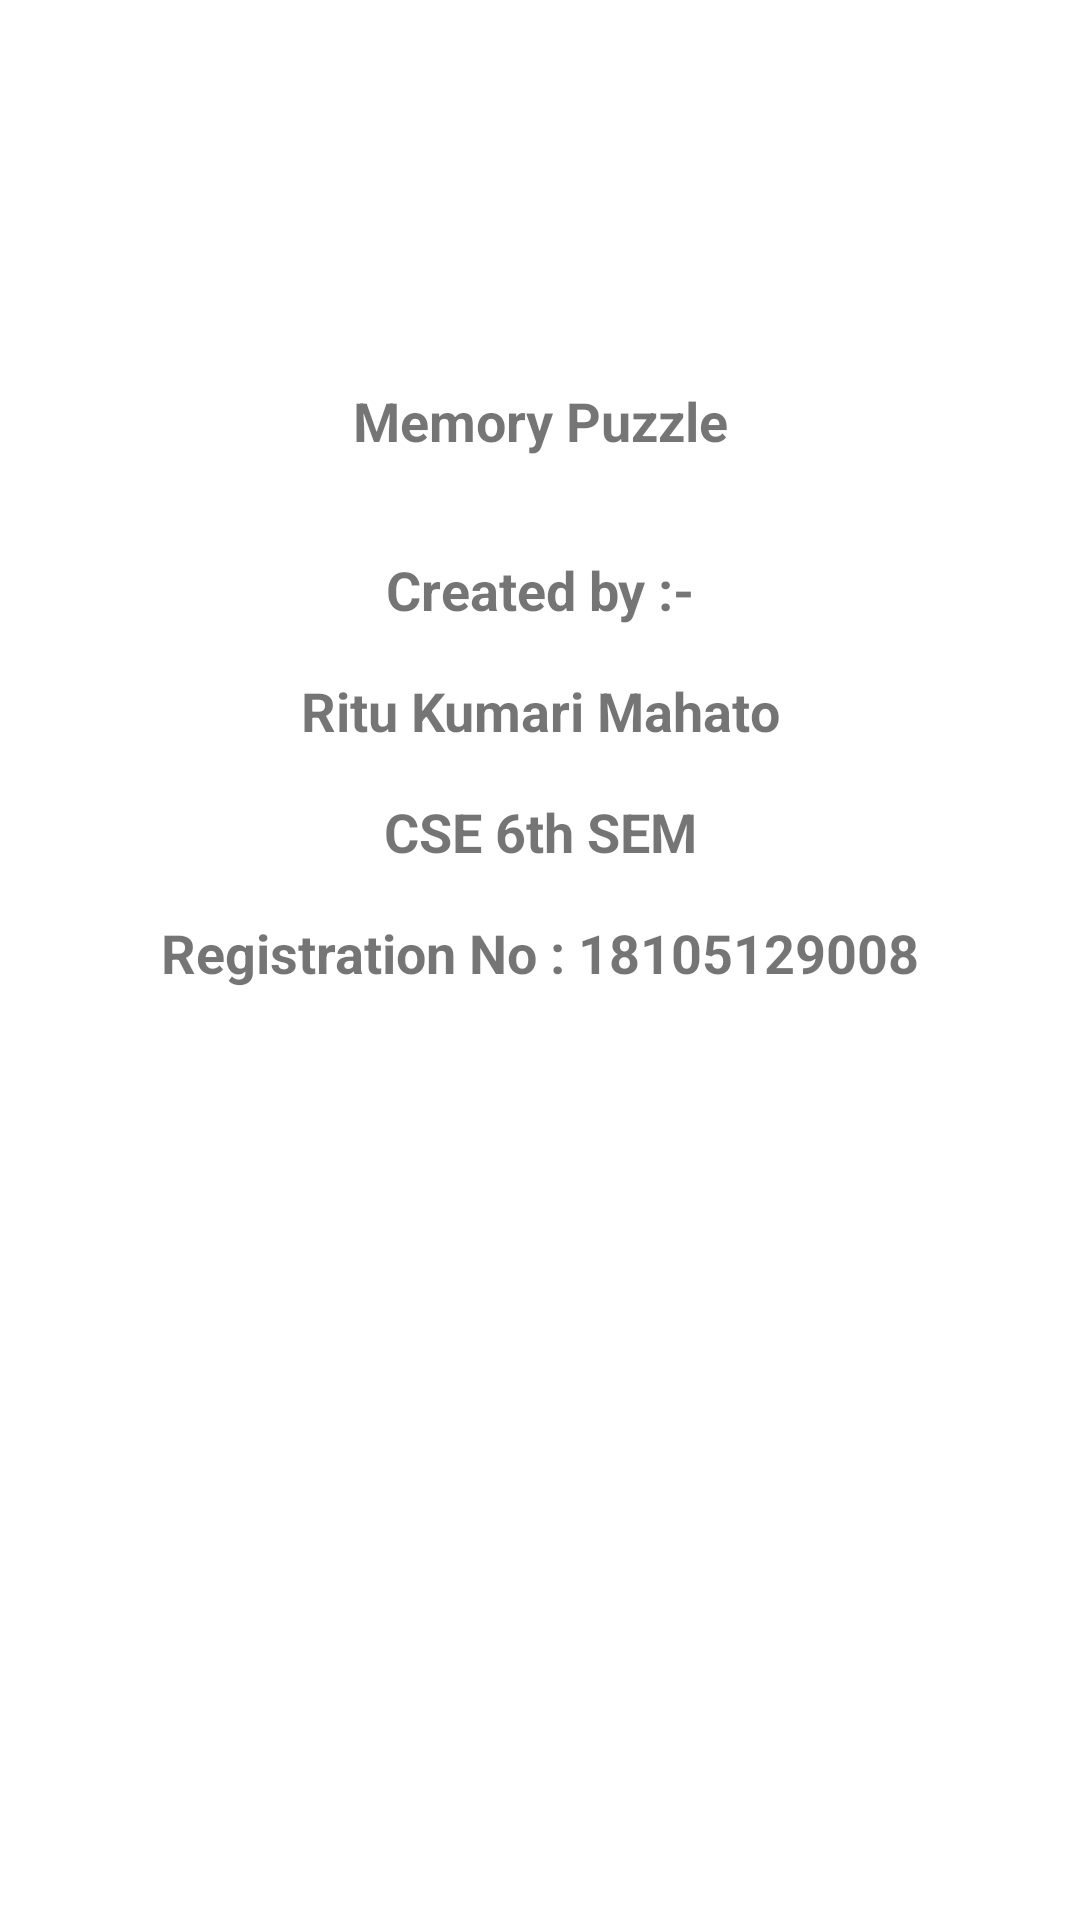

Write the Android layout XML for this screen, with the resource values it uses.
<!-- AndroidManifest.xml: activity theme Theme.MyMemory.NoActionBar -->
<!-- res/layout/activity_splash.xml -->
<?xml version="1.0" encoding="utf-8"?>
<androidx.constraintlayout.widget.ConstraintLayout xmlns:android="http://schemas.android.com/apk/res/android"
    xmlns:app="http://schemas.android.com/apk/res-auto"
    xmlns:tools="http://schemas.android.com/tools"
    android:layout_width="match_parent"
    android:layout_height="match_parent"
    tools:context=".SplashActivity">

    <TextView
        android:id="@+id/textView"
        android:layout_width="wrap_content"
        android:layout_height="wrap_content"
        android:layout_marginTop="128dp"
        android:text="@string/memory_puzzle"
        android:textAlignment="center"
        android:textSize="18sp"
        android:textStyle="bold"
        app:layout_constraintEnd_toEndOf="parent"
        app:layout_constraintStart_toStartOf="parent"
        app:layout_constraintTop_toTopOf="parent" />

    <TextView
        android:id="@+id/textView2"
        android:layout_width="wrap_content"
        android:layout_height="wrap_content"
        android:layout_marginTop="32dp"
        android:text="@string/created_by"
        android:textAlignment="center"
        android:textSize="18sp"
        android:textStyle="bold"
        app:layout_constraintEnd_toEndOf="parent"
        app:layout_constraintStart_toStartOf="parent"
        app:layout_constraintTop_toBottomOf="@+id/textView" />

    <TextView
        android:id="@+id/textView3"
        android:layout_width="wrap_content"
        android:layout_height="wrap_content"
        android:layout_marginTop="16dp"
        android:text="@string/ritu_kumari_mahato"
        android:textAlignment="center"
        android:textSize="18sp"
        android:textStyle="bold"
        app:layout_constraintEnd_toEndOf="parent"
        app:layout_constraintStart_toStartOf="parent"
        app:layout_constraintTop_toBottomOf="@+id/textView2" />

    <TextView
        android:id="@+id/textView4"
        android:layout_width="wrap_content"
        android:layout_height="wrap_content"
        android:layout_marginTop="16dp"
        android:text="@string/cse_6th_sem"
        android:textAlignment="center"
        android:textSize="18sp"
        android:textStyle="bold"
        app:layout_constraintEnd_toEndOf="parent"
        app:layout_constraintStart_toStartOf="parent"
        app:layout_constraintTop_toBottomOf="@+id/textView3" />

    <TextView
        android:layout_width="wrap_content"
        android:layout_height="wrap_content"
        android:layout_marginTop="16dp"
        android:text="@string/registration_no_18105129008"
        android:textAlignment="center"
        android:textSize="18sp"
        android:textStyle="bold"
        app:layout_constraintEnd_toEndOf="parent"
        app:layout_constraintStart_toStartOf="parent"
        app:layout_constraintTop_toBottomOf="@+id/textView4" />

</androidx.constraintlayout.widget.ConstraintLayout>
<!-- resources referenced by this layout -->
<resources>
  <string name="created_by">Created by :-</string>
  <string name="cse_6th_sem">CSE 6th SEM</string>
  <string name="memory_puzzle">Memory Puzzle</string>
  <string name="registration_no_18105129008">Registration No : 18105129008</string>
  <string name="ritu_kumari_mahato">Ritu Kumari Mahato</string>
  <style name="Theme.MyMemory.NoActionBar" parent="Theme.MaterialComponents.DayNight.NoActionBar">
          
          <item name="colorPrimary">@color/green_dark</item>
          <item name="colorPrimaryVariant">@color/green_darkest</item>
          <item name="colorOnPrimary">@color/white</item>
          
          <item name="colorSecondary">@color/green_blue</item>
          <item name="colorSecondaryVariant">@color/green_blue</item>
          <item name="colorOnSecondary">@color/black</item>
          
          <item name="android:statusBarColor" tools:targetApi="l">?attr/colorPrimaryVariant</item>
          
      </style>
  <color name="green_dark">#115259</color>
  <color name="green_darkest">#092B2F</color>
  <color name="white">#FFFFFFFF</color>
  <color name="green_blue">#428D97</color>
  <color name="black">#FF000000</color>
</resources>
